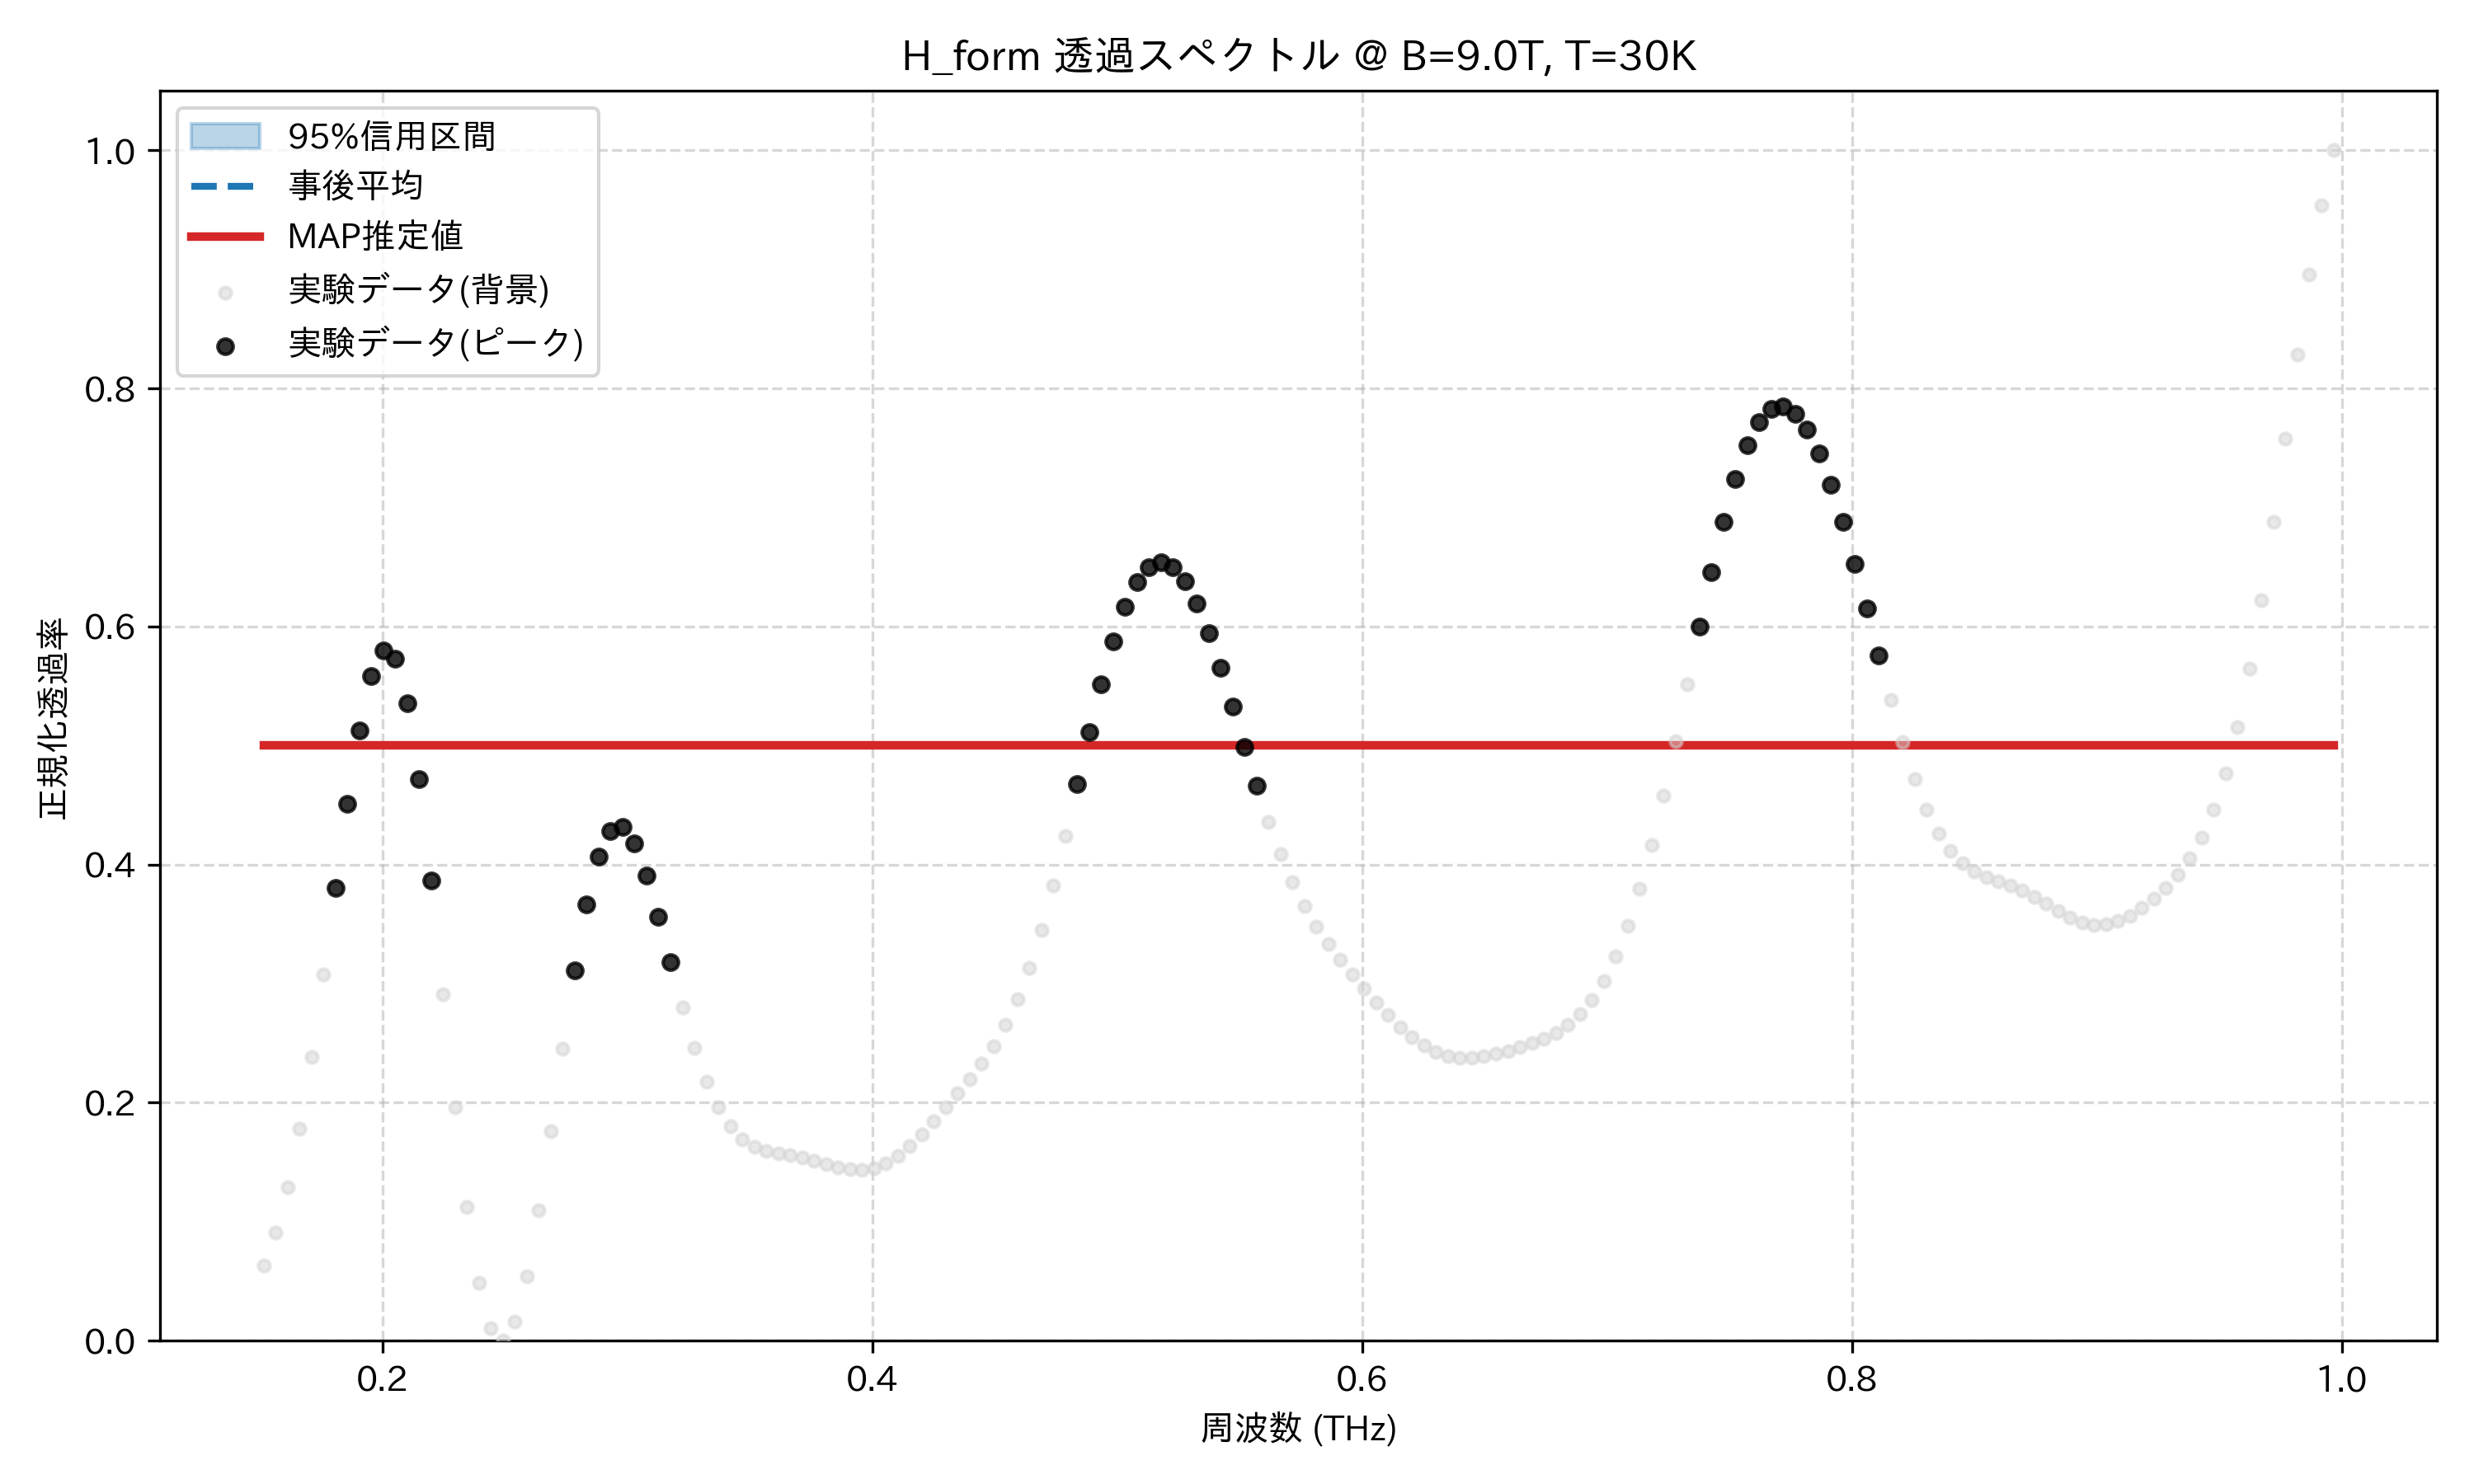

Source data for this figure (header and first rows):
frequency_thz, mean_transmission, map_transmission, lower_95, upper_95, observed_normalized
0.1514, 0.5, 0.5, 0.5, 0.5, 0.06352
0.1563, 0.5, 0.5, 0.5, 0.5, 0.09073
0.1612, 0.5, 0.5, 0.5, 0.5, 0.1288
0.1661, 0.5, 0.5, 0.5, 0.5, 0.1783
0.171, 0.5, 0.5, 0.5, 0.5, 0.2387
0.1759, 0.5, 0.5, 0.5, 0.5, 0.3075
0.1808, 0.5, 0.5, 0.5, 0.5, 0.3803
0.1856, 0.5, 0.5, 0.5, 0.5, 0.4512
0.1905, 0.5, 0.5, 0.5, 0.5, 0.513
0.1954, 0.5, 0.5, 0.5, 0.5, 0.5581
0.2003, 0.5, 0.5, 0.5, 0.5, 0.5796
0.2052, 0.5, 0.5, 0.5, 0.5, 0.5726
0.2101, 0.5, 0.5, 0.5, 0.5, 0.5357
0.2149, 0.5, 0.5, 0.5, 0.5, 0.4715
0.2198, 0.5, 0.5, 0.5, 0.5, 0.3867
0.2247, 0.5, 0.5, 0.5, 0.5, 0.2912
0.2296, 0.5, 0.5, 0.5, 0.5, 0.1961
0.2345, 0.5, 0.5, 0.5, 0.5, 0.1124
0.2394, 0.5, 0.5, 0.5, 0.5, 0.0487
0.2443, 0.5, 0.5, 0.5, 0.5, 0.01056
0.2491, 0.5, 0.5, 0.5, 0.5, 0.0
0.254, 0.5, 0.5, 0.5, 0.5, 0.01581
0.2589, 0.5, 0.5, 0.5, 0.5, 0.05427
0.2638, 0.5, 0.5, 0.5, 0.5, 0.1098
0.2687, 0.5, 0.5, 0.5, 0.5, 0.1759
0.2736, 0.5, 0.5, 0.5, 0.5, 0.2453
0.2785, 0.5, 0.5, 0.5, 0.5, 0.3109
0.2833, 0.5, 0.5, 0.5, 0.5, 0.3663
0.2882, 0.5, 0.5, 0.5, 0.5, 0.4064
0.2931, 0.5, 0.5, 0.5, 0.5, 0.4283
0.298, 0.5, 0.5, 0.5, 0.5, 0.4315
0.3029, 0.5, 0.5, 0.5, 0.5, 0.4178
0.3078, 0.5, 0.5, 0.5, 0.5, 0.3911
0.3127, 0.5, 0.5, 0.5, 0.5, 0.3562
0.3175, 0.5, 0.5, 0.5, 0.5, 0.3179
0.3224, 0.5, 0.5, 0.5, 0.5, 0.2803
0.3273, 0.5, 0.5, 0.5, 0.5, 0.2464
0.3322, 0.5, 0.5, 0.5, 0.5, 0.218
0.3371, 0.5, 0.5, 0.5, 0.5, 0.1959
0.342, 0.5, 0.5, 0.5, 0.5, 0.18
0.3468, 0.5, 0.5, 0.5, 0.5, 0.1695
0.3517, 0.5, 0.5, 0.5, 0.5, 0.1632
0.3566, 0.5, 0.5, 0.5, 0.5, 0.1597
0.3615, 0.5, 0.5, 0.5, 0.5, 0.1577
0.3664, 0.5, 0.5, 0.5, 0.5, 0.156
0.3713, 0.5, 0.5, 0.5, 0.5, 0.154
0.3762, 0.5, 0.5, 0.5, 0.5, 0.1515
0.381, 0.5, 0.5, 0.5, 0.5, 0.1486
0.3859, 0.5, 0.5, 0.5, 0.5, 0.1459
0.3908, 0.5, 0.5, 0.5, 0.5, 0.1439
0.3957, 0.5, 0.5, 0.5, 0.5, 0.1435
0.4006, 0.5, 0.5, 0.5, 0.5, 0.145
0.4055, 0.5, 0.5, 0.5, 0.5, 0.1488
0.4104, 0.5, 0.5, 0.5, 0.5, 0.1551
0.4152, 0.5, 0.5, 0.5, 0.5, 0.1635
0.4201, 0.5, 0.5, 0.5, 0.5, 0.1735
0.425, 0.5, 0.5, 0.5, 0.5, 0.1846
0.4299, 0.5, 0.5, 0.5, 0.5, 0.1961
0.4348, 0.5, 0.5, 0.5, 0.5, 0.2079
0.4397, 0.5, 0.5, 0.5, 0.5, 0.2199
... 114 more rows
